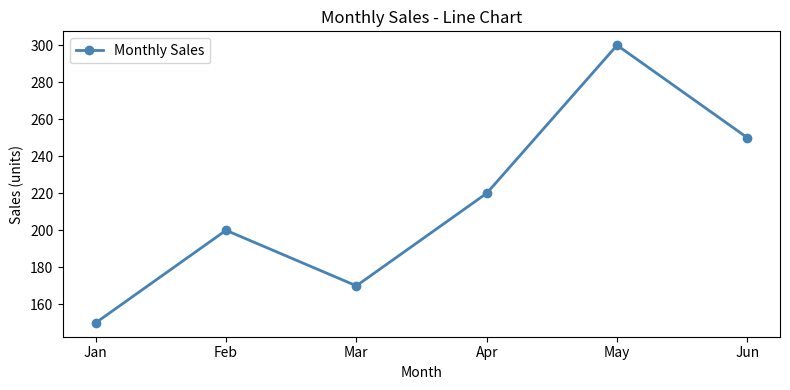
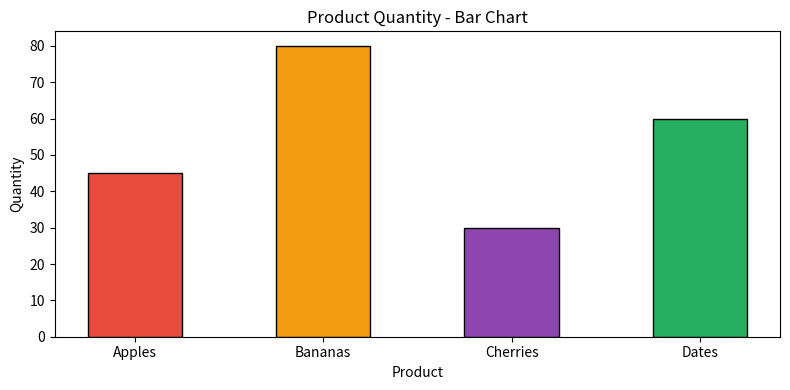

The script that saved these images, in order:
import matplotlib.pyplot as plt

# ── LINE CHART ──────────────────────────────────────────
months = ["Jan", "Feb", "Mar", "Apr", "May", "Jun"]
sales  = [150, 200, 170, 220, 300, 250]

plt.figure(figsize=(8, 4))          # canvas size (width, height) in inches
plt.plot(months, sales,
         color="steelblue",
         marker="o",                # dot at each data point
         linewidth=2,
         label="Monthly Sales")

plt.title("Monthly Sales - Line Chart")
plt.xlabel("Month")
plt.ylabel("Sales (units)")
plt.legend()                        # shows the label defined above
plt.tight_layout()
plt.show()

# ── BAR CHART ───────────────────────────────────────────
products  = ["Apples", "Bananas", "Cherries", "Dates"]
quantities = [45, 80, 30, 60]

plt.figure(figsize=(8, 4))
plt.bar(products, quantities,
        color=["#e74c3c", "#f39c12", "#8e44ad", "#27ae60"],
        width=0.5,                  # bar width (0–1)
        edgecolor="black")

plt.title("Product Quantity - Bar Chart")
plt.xlabel("Product")
plt.ylabel("Quantity")
plt.tight_layout()
plt.show()
